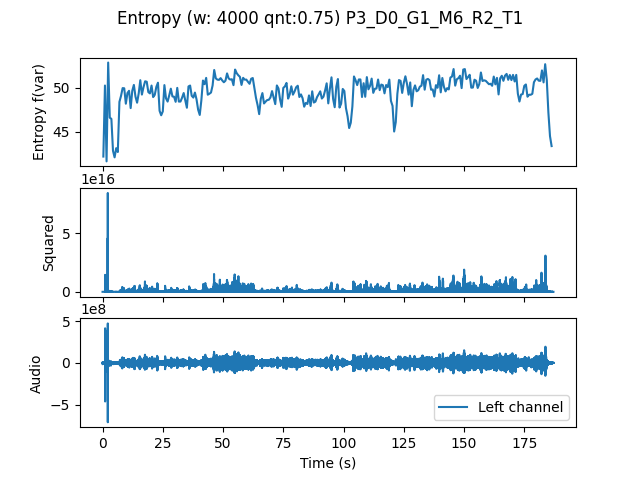

The file beside this chart, header and first rows:
, t0, var
0.0, 0.0, 42.15
0.6667, 0.6667, 50.24
1.333, 1.333, 41.61
2.0, 2.0, 52.85
2.667, 2.667, 46.58
3.333, 3.333, 46.45
4.0, 4.0, 42.81
4.667, 4.667, 42.06
5.333, 5.333, 43.11
6.0, 6.0, 42.67
6.667, 6.667, 48.37
7.333, 7.333, 49.06
8.0, 8.0, 49.94
8.667, 8.667, 49.92
9.333, 9.333, 48.17
10.0, 10.0, 49.38
10.67, 10.67, 49.64
11.33, 11.33, 47.67
12.0, 12.0, 49.64
12.67, 12.67, 50.3
13.33, 13.33, 48.97
14.0, 14.0, 48.28
14.67, 14.67, 49.33
15.33, 15.33, 50.84
16.0, 16.0, 49.21
16.67, 16.67, 50.05
17.33, 17.33, 50.72
18.0, 18.0, 50.67
18.67, 18.67, 49.49
19.33, 19.33, 49.34
20.0, 20.0, 50.23
20.67, 20.67, 48.92
21.33, 21.33, 49.18
22.0, 22.0, 50.09
22.67, 22.67, 50.55
23.33, 23.33, 47.36
24.0, 24.0, 46.85
24.67, 24.67, 47.29
25.33, 25.33, 50.28
26.0, 26.0, 48.77
26.67, 26.67, 48.41
27.33, 27.33, 49.11
28.0, 28.0, 49.88
28.67, 28.67, 48.99
29.33, 29.33, 48.96
30.0, 30.0, 48.38
30.67, 30.67, 49.97
31.33, 31.33, 48.41
32.0, 32.0, 48.41
32.67, 32.67, 48.85
33.33, 33.33, 49.38
34.0, 34.0, 48.53
34.67, 34.67, 47.71
35.33, 35.33, 50.13
36.0, 36.0, 50.23
36.67, 36.67, 49.07
37.33, 37.33, 48.86
38.0, 38.0, 49.43
38.67, 38.67, 48.66
39.33, 39.33, 47.48
... 220 more rows
